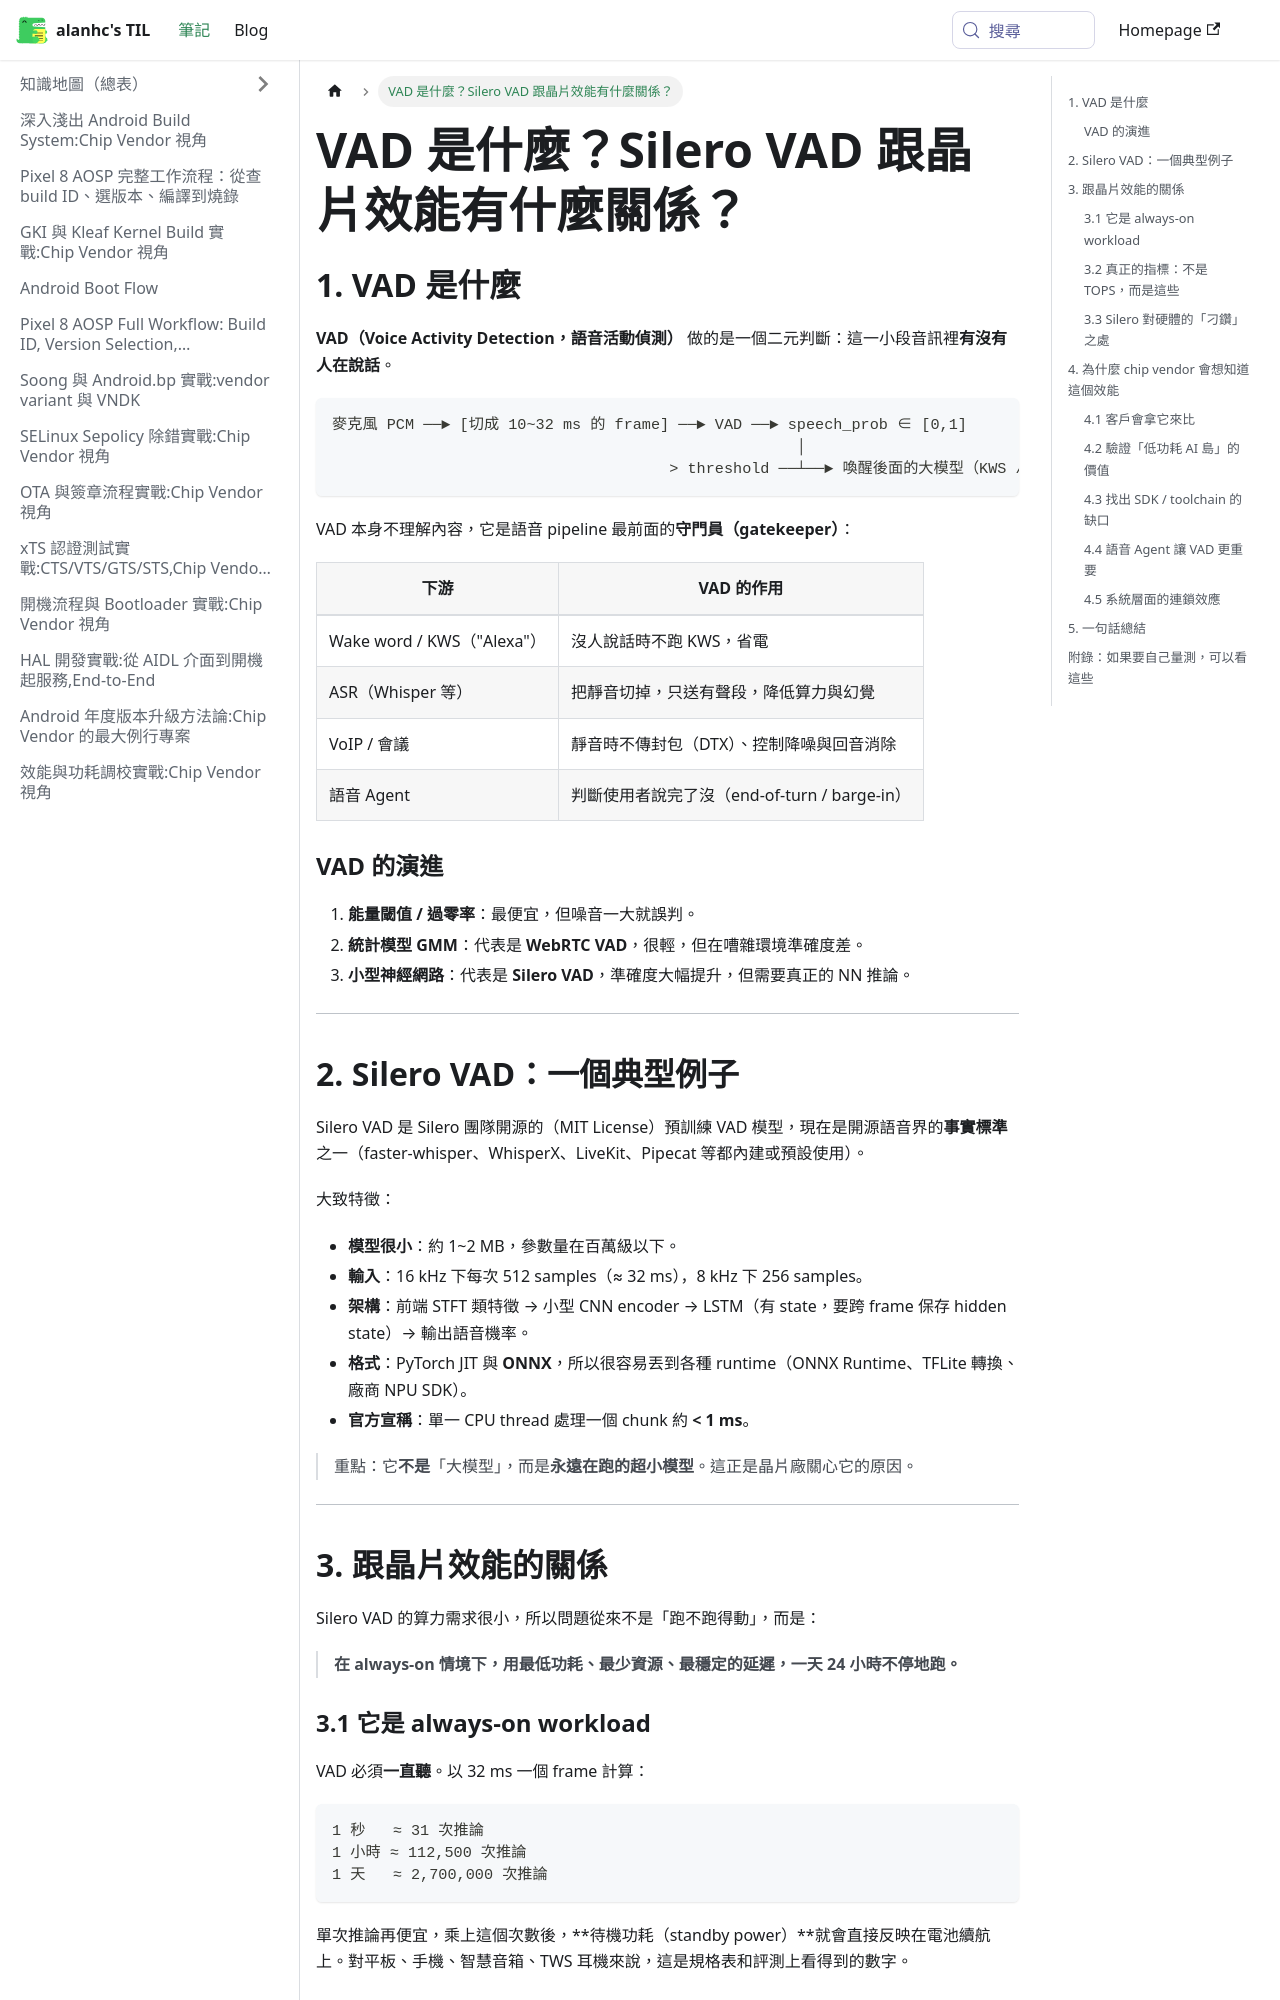

repository: alanhc/til · page: docs/vad-silero-chip-performance.html · generator: docusaurus

# VAD 是什麼？Silero VAD 跟晶片效能有什麼關係？

## 1. VAD 是什麼

**VAD（Voice Activity Detection，語音活動偵測）** 做的是一個二元判斷：這一小段音訊裡**有沒有人在說話**。

```
麥克風 PCM ──► [切成 10~32 ms 的 frame] ──► VAD ──► speech_prob ∈ [0,1]
                                                   │
                                     > threshold ──┴──► 喚醒後面的大模型（KWS / ASR / LLM）
```

VAD 本身不理解內容，它是語音 pipeline 最前面的**守門員（gatekeeper）**：

| 下游 | VAD 的作用 |
|---|---|
| Wake word / KWS（"Alexa"） | 沒人說話時不跑 KWS，省電 |
| ASR（Whisper 等） | 把靜音切掉，只送有聲段，降低算力與幻覺 |
| VoIP / 會議 | 靜音時不傳封包（DTX）、控制降噪與回音消除 |
| 語音 Agent | 判斷使用者說完了沒（end-of-turn / barge-in） |

### VAD 的演進

1. **能量閾值 / 過零率**：最便宜，但噪音一大就誤判。
2. **統計模型 GMM**：代表是 **WebRTC VAD**，很輕，但在嘈雜環境準確度差。
3. **小型神經網路**：代表是 **Silero VAD**，準確度大幅提升，但需要真正的 NN 推論。

---

## 2. Silero VAD：一個典型例子

Silero VAD 是 Silero 團隊開源的（MIT License）預訓練 VAD 模型，現在是開源語音界的**事實標準**之一（faster-whisper、WhisperX、LiveKit、Pipecat 等都內建或預設使用）。

大致特徵：

- **模型很小**：約 1~2 MB，參數量在百萬級以下。
- **輸入**：16 kHz 下每次 512 samples（≈ 32 ms），8 kHz 下 256 samples。
- **架構**：前端 STFT 類特徵 → 小型 CNN encoder → LSTM（有 state，要跨 frame 保存 hidden state）→ 輸出語音機率。
- **格式**：PyTorch JIT 與 **ONNX**，所以很容易丟到各種 runtime（ONNX Runtime、TFLite 轉換、廠商 NPU SDK）。
- **官方宣稱**：單一 CPU thread 處理一個 chunk 約 **< 1 ms**。

> 重點：它**不是**「大模型」，而是**永遠在跑的超小模型**。這正是晶片廠關心它的原因。

---

## 3. 跟晶片效能的關係

Silero VAD 的算力需求很小，所以問題從來不是「跑不跑得動」，而是：

> **在 always-on 情境下，用最低功耗、最少資源、最穩定的延遲，一天 24 小時不停地跑。**
